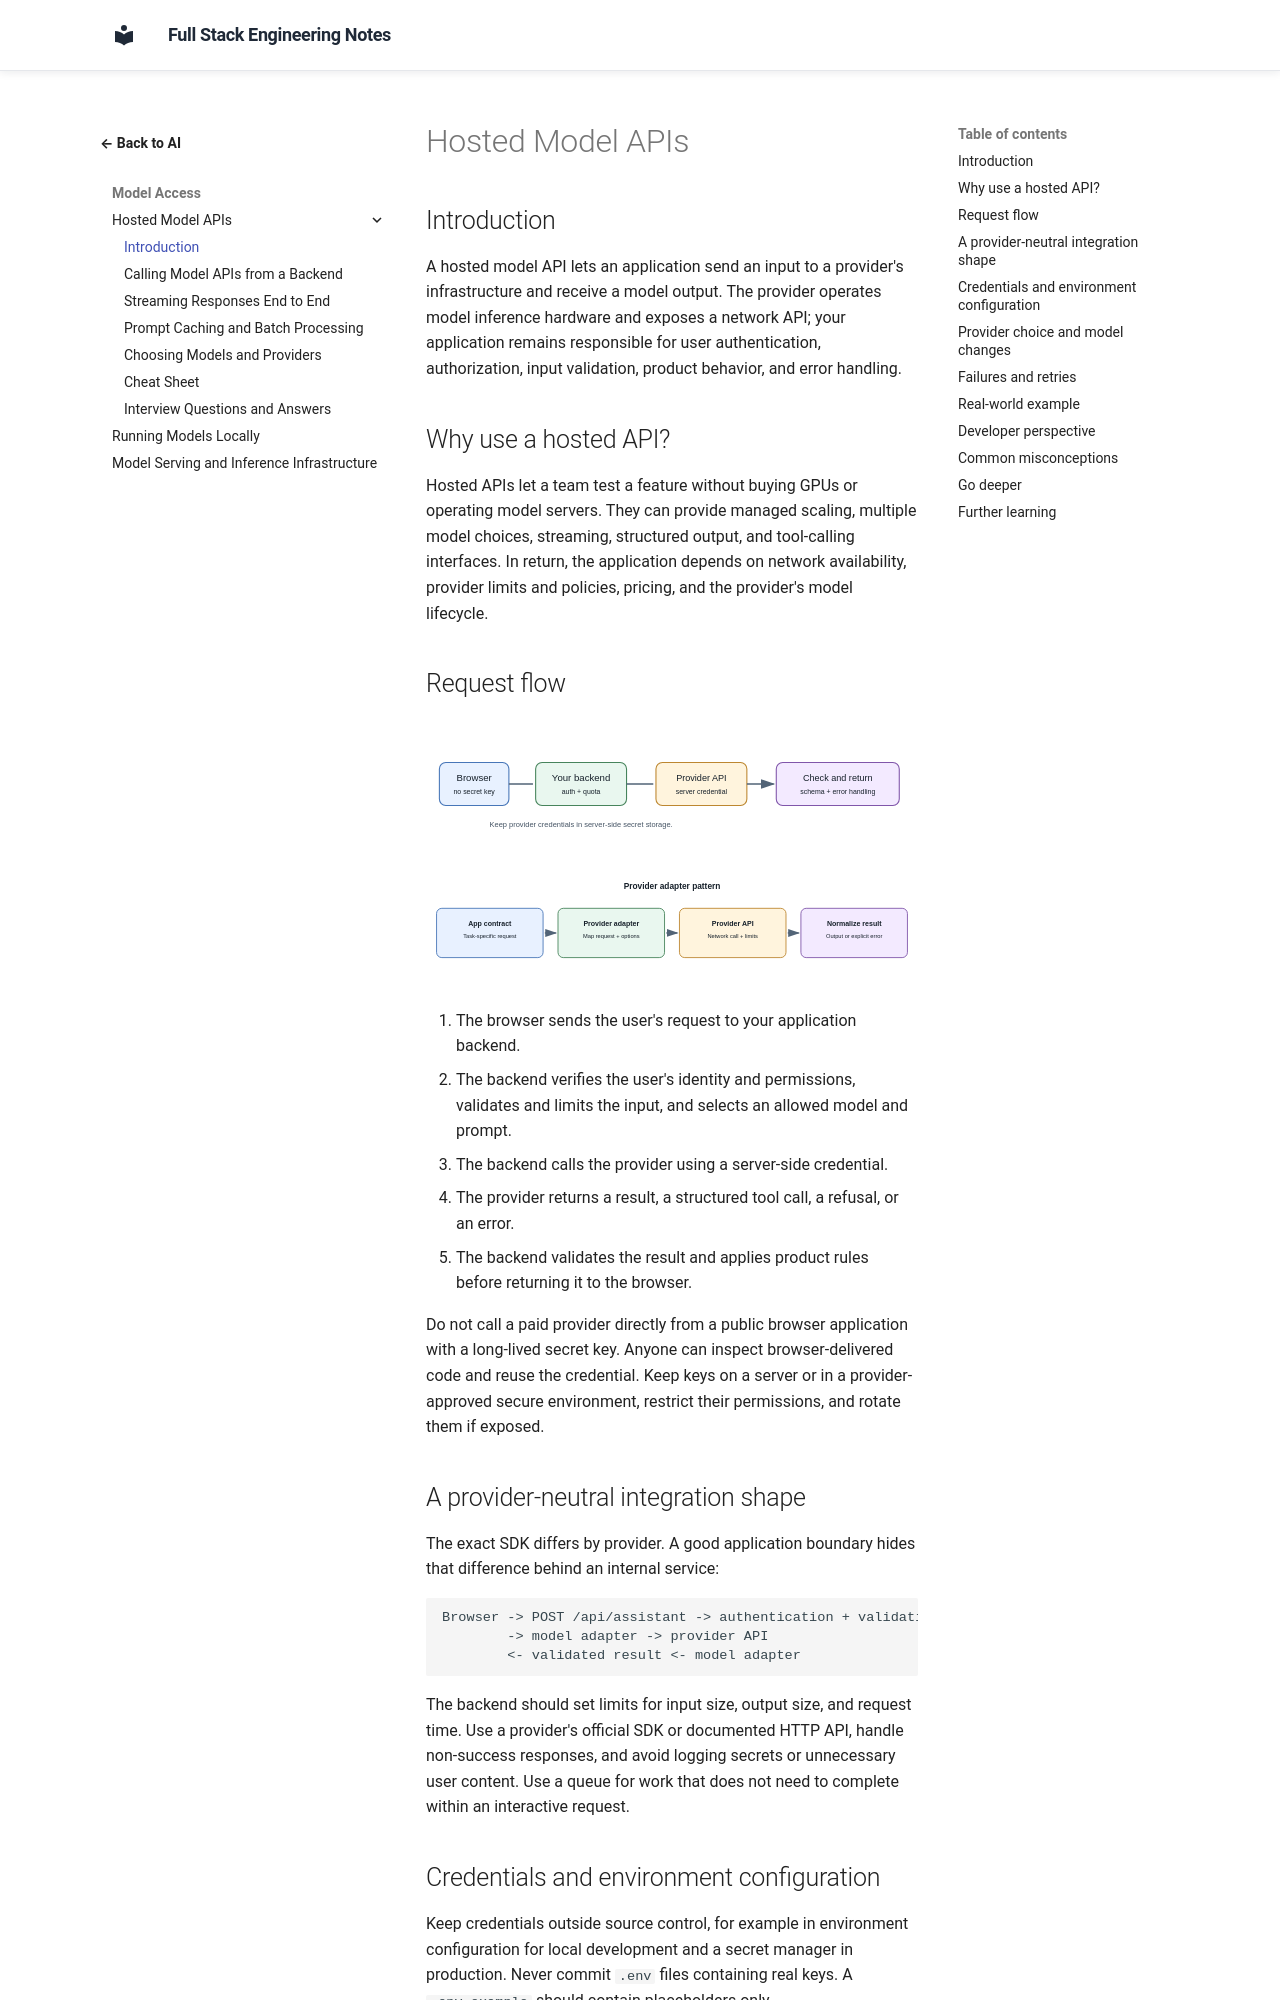

repository: murthy-satti/fullstack-notes · page: 06-ai-and-machine-learning/hosted-model-apis/index.html · generator: mkdocs

# Hosted Model APIs

## Introduction

A hosted model API lets an application send an input to a provider's
infrastructure and receive a model output. The provider operates model
inference hardware and exposes a network API; your application remains
responsible for user authentication, authorization, input validation,
product behavior, and error handling.

## Why use a hosted API?

Hosted APIs let a team test a feature without buying GPUs or operating model
servers. They can provide managed scaling, multiple model choices, streaming,
structured output, and tool-calling interfaces. In return, the application
depends on network availability, provider limits and policies, pricing, and
the provider's model lifecycle.

## Request flow

![A user's browser calls the application backend, which authenticates and validates the request before calling a hosted model and returning a checked response.](hosted-model-api-flow.svg)

![A provider adapter normalizes application requests, maps them to a provider API, handles provider-specific errors, and returns a stable internal result.](provider-adapter-flow.svg)

1. The browser sends the user's request to your application backend.
2. The backend verifies the user's identity and permissions, validates and
   limits the input, and selects an allowed model and prompt.
3. The backend calls the provider using a server-side credential.
4. The provider returns a result, a structured tool call, a refusal, or an
   error.
5. The backend validates the result and applies product rules before
   returning it to the browser.

Do not call a paid provider directly from a public browser application with a
long-lived secret key. Anyone can inspect browser-delivered code and reuse
the credential. Keep keys on a server or in a provider-approved secure
environment, restrict their permissions, and rotate them if exposed.

## A provider-neutral integration shape

The exact SDK differs by provider. A good application boundary hides that
difference behind an internal service:

```text
Browser -> POST /api/assistant -> authentication + validation
        -> model adapter -> provider API
        <- validated result <- model adapter
```

The backend should set limits for input size, output size, and request time.
Use a provider's official SDK or documented HTTP API, handle non-success
responses, and avoid logging secrets or unnecessary user content. Use a
queue for work that does not need to complete within an interactive request.
